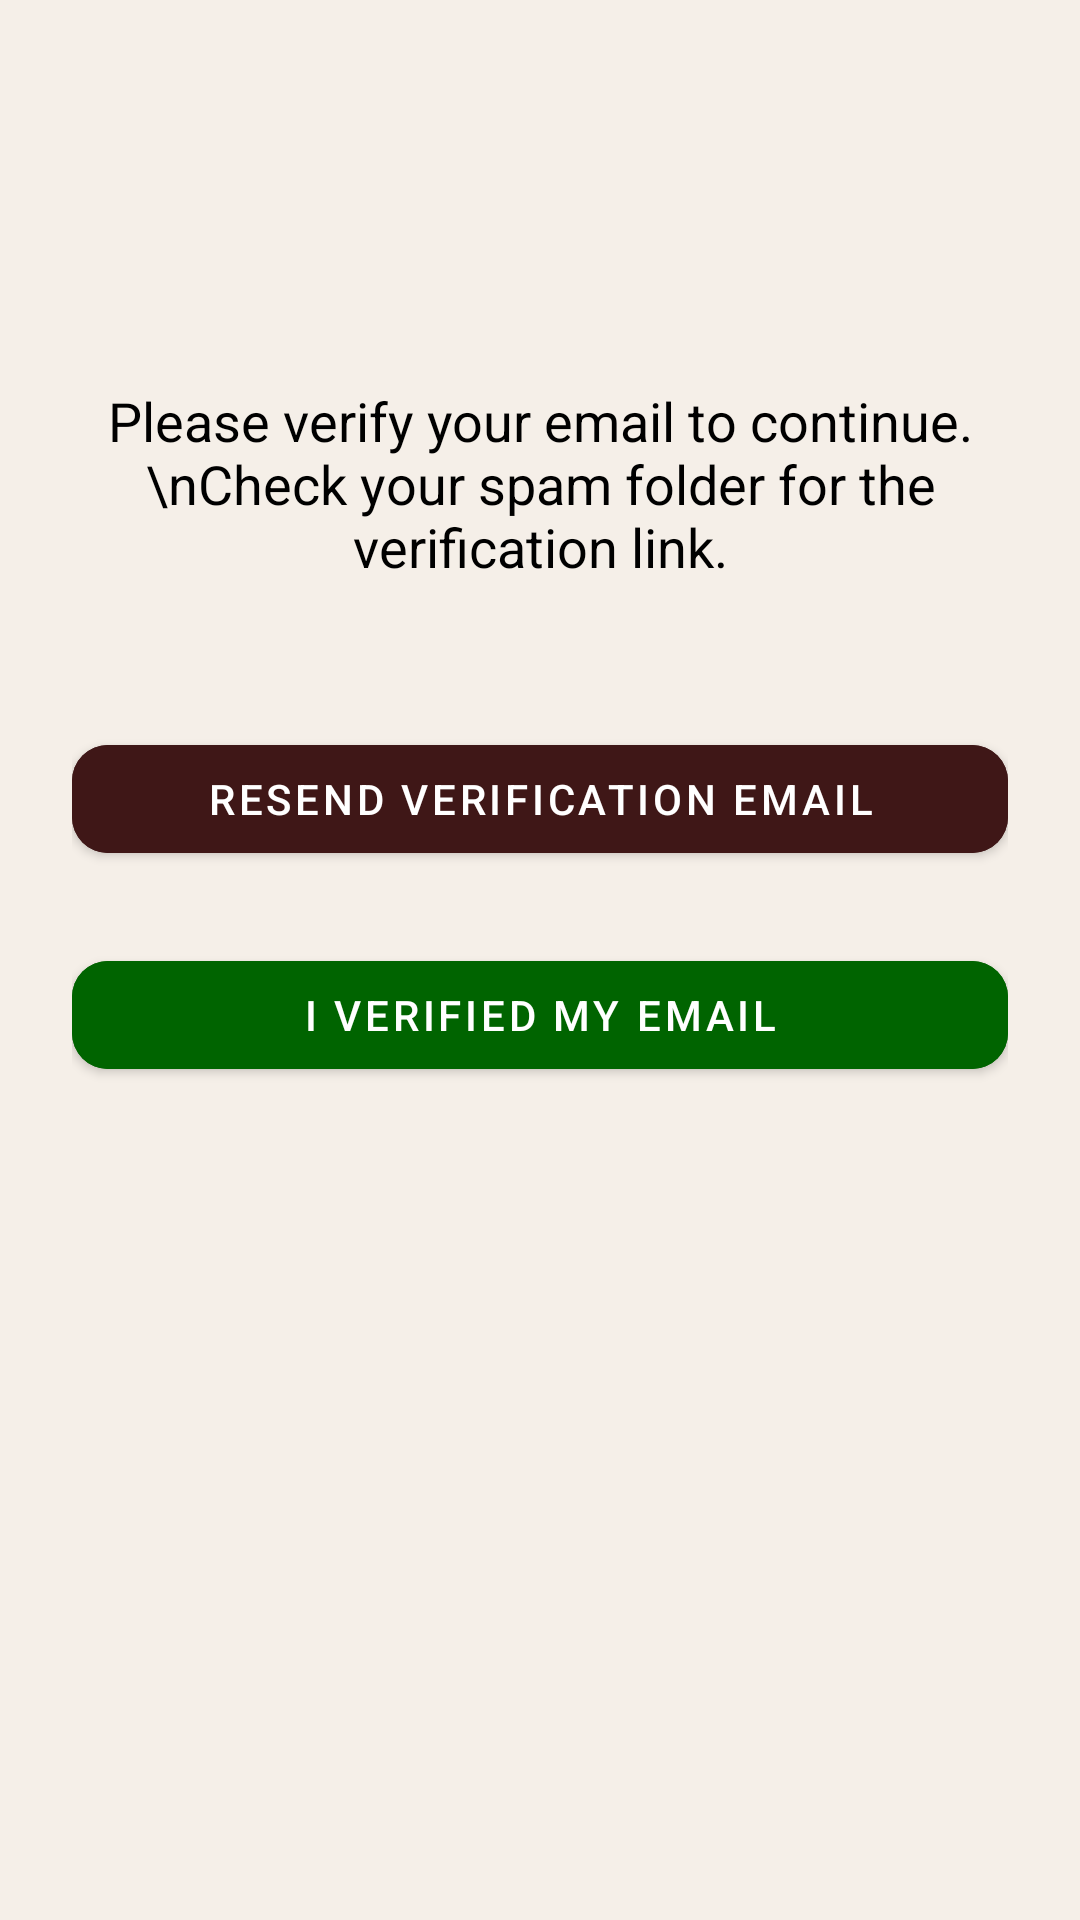

This screen was rendered from an Android layout file. Write that file and the resources it references.
<!-- AndroidManifest.xml: application theme Theme.Therapy_app -->
<!-- res/layout/activity_email_verification.xml -->
<?xml version="1.0" encoding="utf-8"?>
<androidx.constraintlayout.widget.ConstraintLayout
    xmlns:android="http://schemas.android.com/apk/res/android"
    xmlns:app="http://schemas.android.com/apk/res-auto"
    android:layout_width="match_parent"
    android:layout_height="match_parent"
    android:background="@color/beige"
    android:padding="24dp">

    <com.google.android.material.appbar.MaterialToolbar
        android:id="@+id/toolbar_email_verification"
        android:layout_width="0dp"
        android:layout_height="wrap_content"
        android:background="@color/beige"
        android:title="Verify Email"
        android:titleTextColor="@android:color/black"
        app:layout_constraintTop_toTopOf="parent"
        app:layout_constraintStart_toStartOf="parent"
        app:layout_constraintEnd_toEndOf="parent"/>

    
    <TextView
        android:id="@+id/verificationMessage"
        android:layout_width="0dp"
        android:layout_height="wrap_content"
        android:text="Please verify your email to continue.\nCheck your spam folder for the verification link."
        android:textSize="18sp"
        android:textColor="@color/black"
        android:gravity="center"
        android:layout_marginTop="48dp"
        app:layout_constraintTop_toBottomOf="@id/toolbar_email_verification"
        app:layout_constraintStart_toStartOf="parent"
        app:layout_constraintEnd_toEndOf="parent"/>

    
    <com.google.android.material.button.MaterialButton
        android:id="@+id/sendButton"
        android:layout_width="0dp"
        android:layout_height="wrap_content"
        android:text="Resend Verification Email"
        android:textColor="@color/white"
        android:backgroundTint="@color/red_dark"
        app:rippleColor="@color/red"
        style="@style/Widget.MaterialComponents.Button"
        app:cornerRadius="12dp"
        android:layout_marginTop="48dp"
        app:layout_constraintTop_toBottomOf="@id/verificationMessage"
        app:layout_constraintStart_toStartOf="parent"
        app:layout_constraintEnd_toEndOf="parent"/>

    
    <com.google.android.material.button.MaterialButton
        android:id="@+id/continueButton"
        android:layout_width="0dp"
        android:layout_height="wrap_content"
        android:text="I Verified My Email"
        android:textColor="@color/white"
        android:backgroundTint="@color/green"
        app:rippleColor="@color/light_green"
        style="@style/Widget.MaterialComponents.Button"
        app:cornerRadius="12dp"
        android:layout_marginTop="24dp"
        app:layout_constraintTop_toBottomOf="@id/sendButton"
        app:layout_constraintStart_toStartOf="parent"
        app:layout_constraintEnd_toEndOf="parent"/>

</androidx.constraintlayout.widget.ConstraintLayout>
<!-- resources referenced by this layout -->
<resources>
  <color name="beige">#F5EFE8</color>
  <color name="black">#FF000000</color>
  <color name="green">#006400</color>
  <color name="light_green">#88E788</color>
  <color name="red">#8B0000</color>
  <color name="red_dark">#3F1717</color>
  <color name="white">#FFFFFFFF</color>
  <style name="Theme.Therapy_app" parent="Theme.MaterialComponents.DayNight.NoActionBar">
  
          
          <item name="colorPrimary">@android:color/transparent</item>
          <item name="colorOnPrimary">@android:color/black</item>
  
          
          <item name="android:colorControlNormal">@android:color/black</item>
          <item name="android:colorControlHighlight">@android:color/darker_gray</item>
  
          
          <item name="textInputStyle">@style/MyTextInputStyle</item>
  
      </style>
  <style name="MyTextInputStyle" parent="Widget.MaterialComponents.TextInputLayout.FilledBox">
          <item name="boxBackgroundMode">filled</item>
          <item name="boxBackgroundColor">@color/red_dark</item>
          <item name="boxStrokeColor">@color/white</item>
  
          
          <item name="android:textColorHint">@color/white</item>
          <item name="hintTextColor">@color/white</item>
      </style>
</resources>
